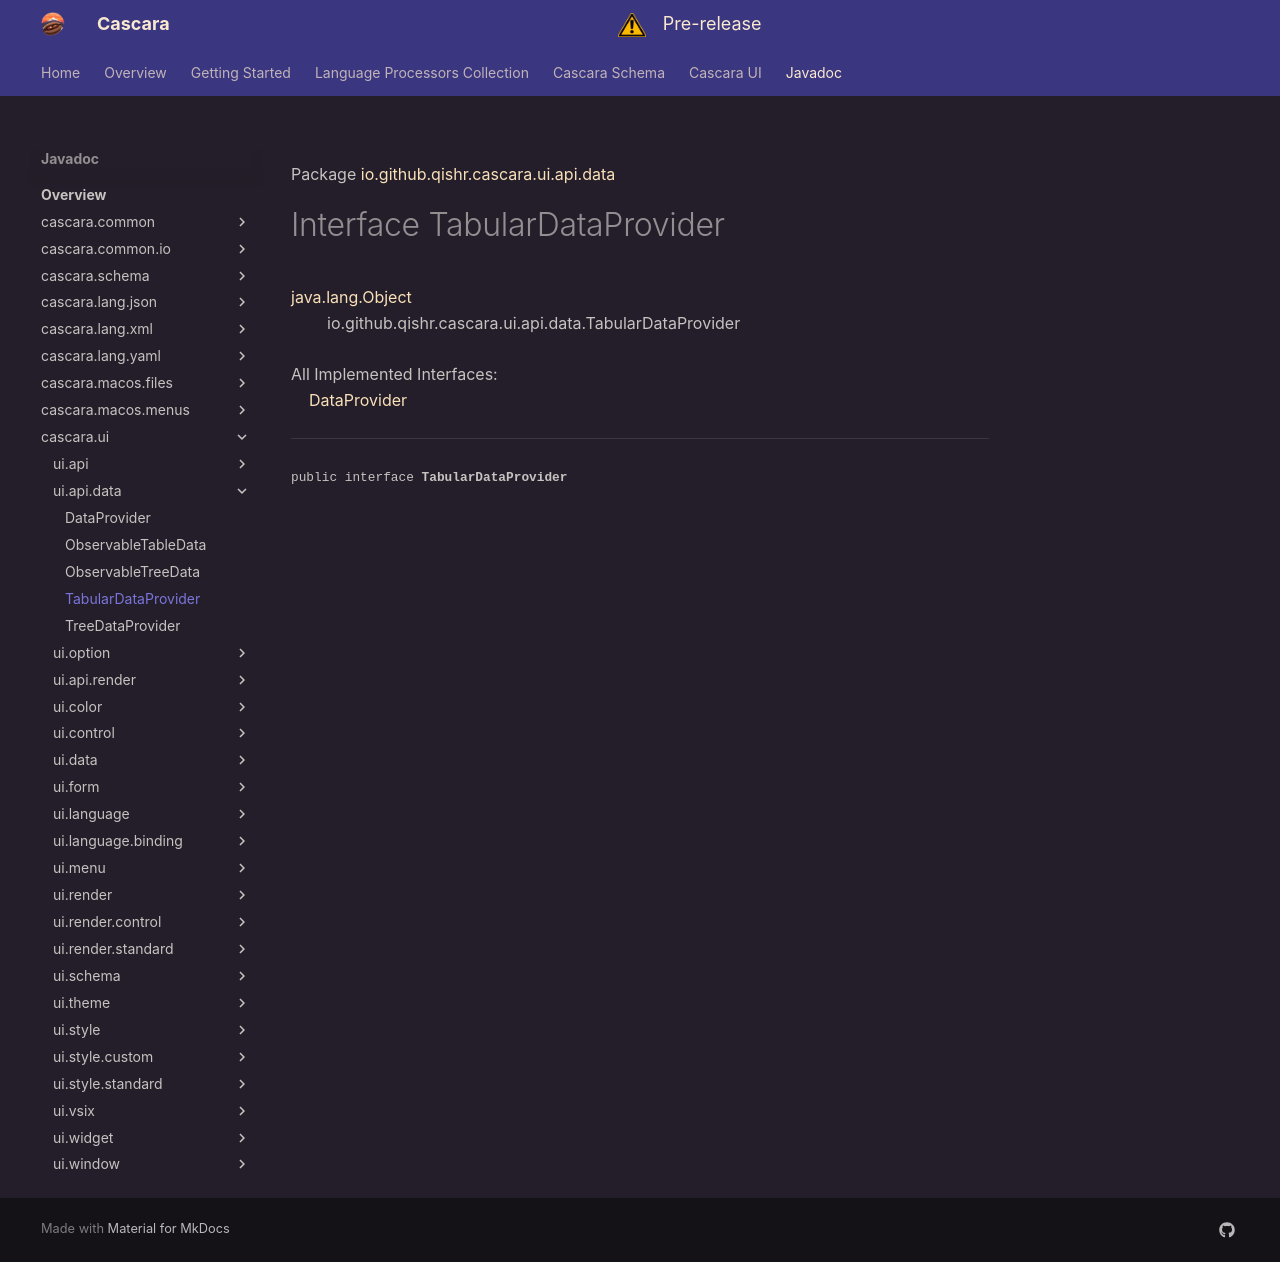

repository: qishr/qishr.github.io · page: javadoc/latest/cascara.ui/io/github/qishr/cascara/ui/api/data/TabularDataProvider/index.html · generator: mkdocs

Package [io.github.qishr.cascara.ui.api.data](index.md)

# Interface TabularDataProvider
[java.lang.Object](https://docs.oracle.com/en/java/javase/24/docs/api/java.base/java/lang/Object.html)<br/>
        io.github.qishr.cascara.ui.api.data.TabularDataProvider<br/>
<br/>
All Implemented Interfaces:<br/>
    [DataProvider](../../../../../../../io/github/qishr/cascara/ui/api/data/DataProvider.md)


----

<span style="font-family: monospace; font-size: 80%;">public interface __TabularDataProvider__</span>
